Image classification data set "flower_images" (bo0619/pytorch_examples on GitHub). Class labels (5): lilly, lotus, orchid, sunflower, tulip.

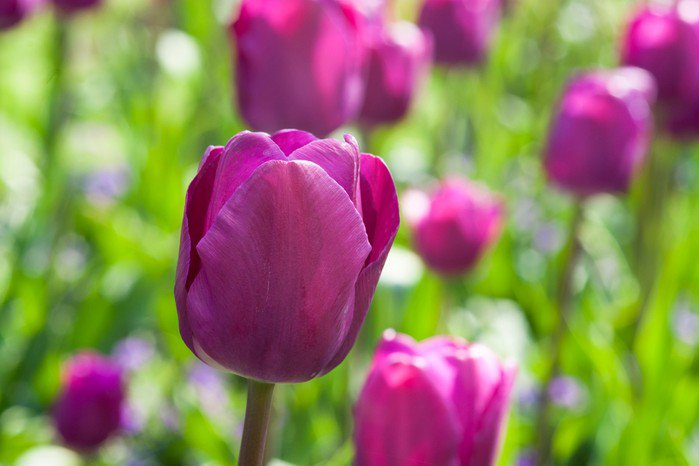
Label: tulip

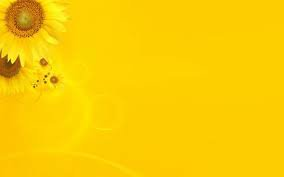
Label: sunflower

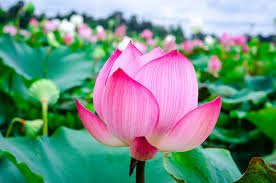
Label: lotus

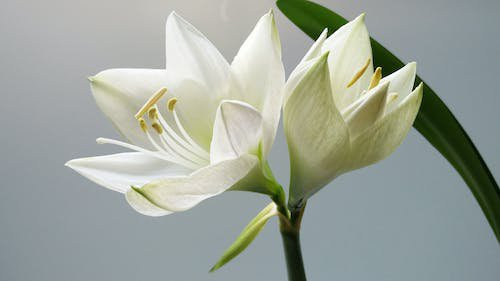
Label: lilly

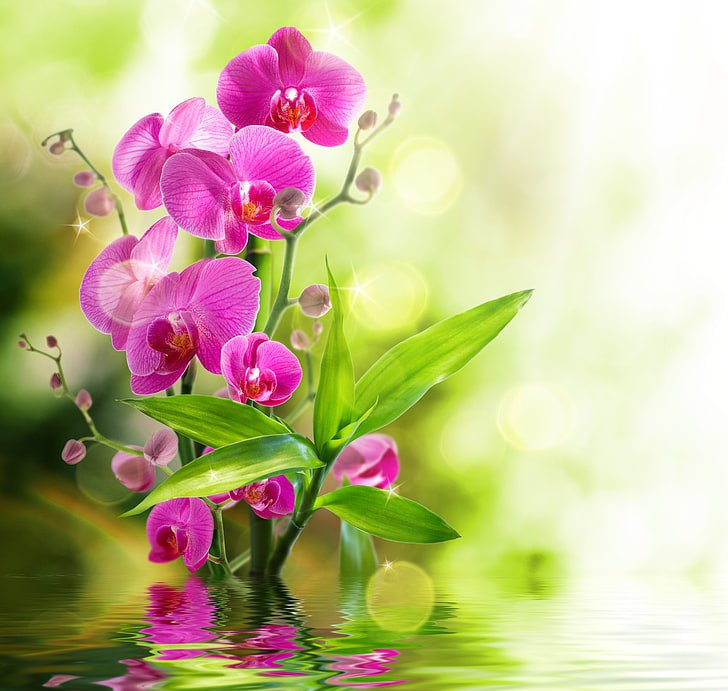
Label: orchid

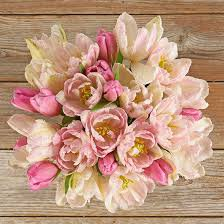
Label: tulip
